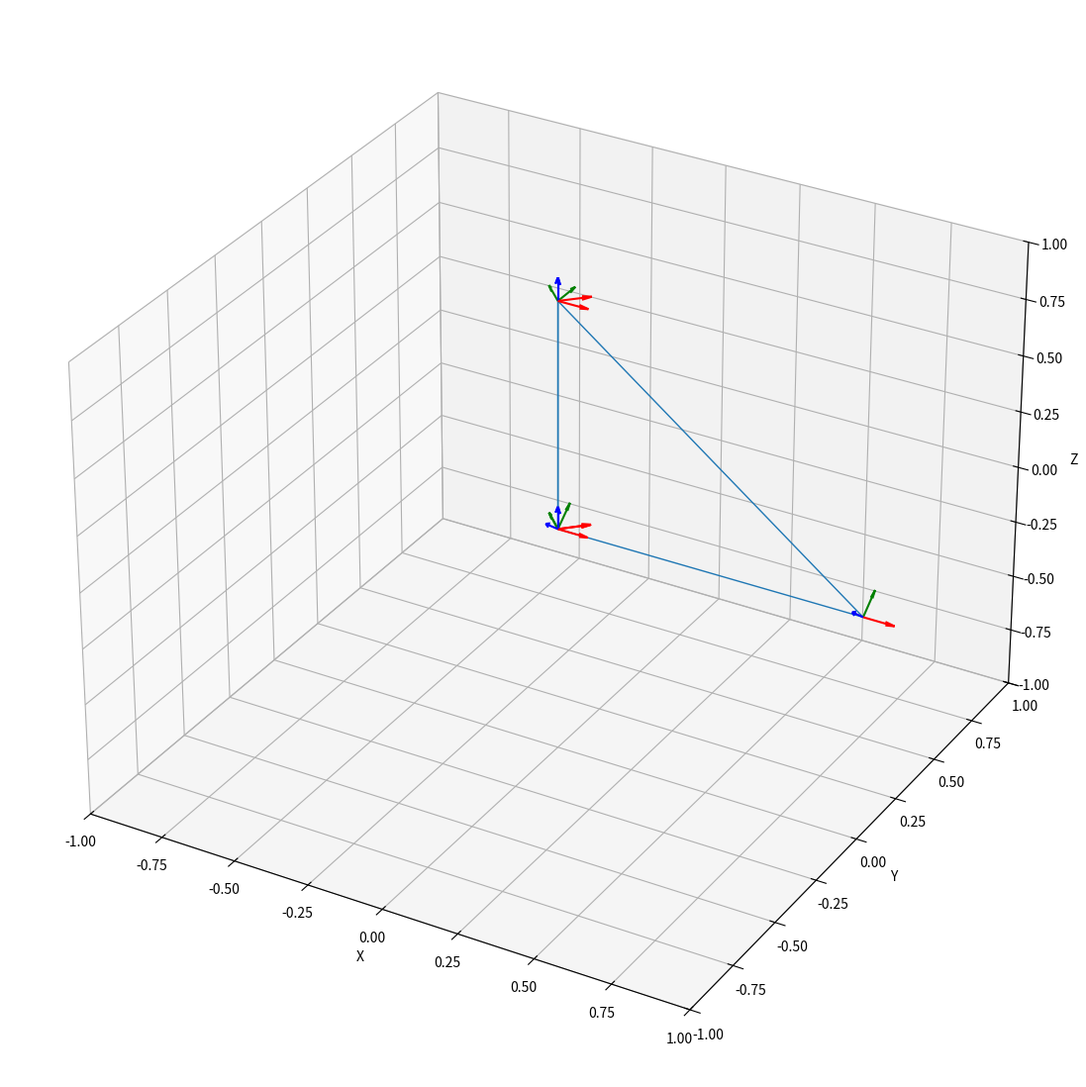

The script that saved this image:
# Written by Jameel Ahmed Syed
# Email id: j.syed@innopolis.university

# Assignment 1
# Dynamics of Non-Linear Robotic Systems
# Forward and Inverse Kinematics of Stanford Manipulator with the spherical arm

from sympy import Matrix
from numpy import pi
import math


def rotz(t):
    """Rotates the frame about Z Axis"""
    rot = Matrix([[cos(t), -sin(t), 0, 0],
                  [sin(t), cos(t),  0, 0],
                  [0,       0,      1, 0],
                  [0,       0,      0, 1]])
    return rot

def rotx(t):
    """Rotates the frame about X Axis"""
    rot = Matrix([[1,       0,      0, 0],
                  [0, cos(t), -sin(t), 0],
                  [0, sin(t), cos(t),  0],
                  [0,   0,      0,     1]])
    return rot


def roty(t):
    """Rotates the frame about Y Axis"""
    rot = Matrix([[cos(t),  0, sin(t), 0],
                  [0,       1,   0,    0],
                  [-sin(t), 0, cos(t), 0],
                  [0,       0,   0,    1]])
    return rot


def tranx(d):
    """Translates the frame on X Axis"""
    transx = Matrix([[1, 0, 0, d],
                     [0, 1, 0, 0],
                     [0, 0, 1, 0],
                     [0, 0, 0, 1]])
    return transx

def trany(d):
    """Translates the frame on Y Axis"""
    transy = Matrix([[1, 0, 0, 0],
                     [0, 1, 0, d],
                     [0, 0, 1, 0],
                     [0, 0, 0, 1]])
    return transy

def tranz(d):
    """Translates the frame on Z Axis"""
    transz = Matrix([[1, 0, 0, 0],
                     [0, 1, 0, 0],
                     [0, 0, 1, d],
                     [0, 0, 0, 1]])
    return transz

def print_matrix(input_matrix, name_matrix='T'):
    """Prints a Matrix in a clear Matrix format
    Just a little fancy stuff to make the matrix printing readable"""
    a = np.array(input_matrix)
    print(name_matrix,'=')
    s = [[str(e) for e in row] for row in a]
    lens = [max(map(len, col)) for col in zip(*s)]
    fmt = '\t\t'.join('{{:{}}}'.format(x) for x in lens)
    table = [fmt.format(*row) for row in s]
    print('\n'.join(table), '\n')


# noinspection PyShadowingNames
def forward_kinematics(t1, t2, t3, t4, t5, t6, d1, d2, d3, d4, d5, d6):
    """Forward Kinematics Solution For Stanford Manipulator
    with Spherical Wrist in Euler's ZXZ arrangement"""
    t01 = rotz(t1)                          # Rotation around Z axis
    t12 = rotx(t2) * tranx(d2)              # Rotation around Z axis and Translation along X axis
    t23 = tranz(d3)                         # Translation along Z axis
    t34 = rotz(t4)                          # Rotation around Z axis
    t45 = rotx(t5)                          # Rotation around X axis
    t56 = rotz(t6) * tranz(d6)              # Rotation around Z axis and Translation along Z axis
    t03 = t01 * t12 * t23                   # Transformation from 0 to 3
    print_matrix(t03, name_matrix='T03')
    t36 = t34 * t45 * t56                   # Transformation from 3 to 6
    t06 = t03 * t36                         # Transformation from 0 to 6 (Complete Forward Kinematic Solution)
    t06md = t01 * t12 * t23 * t34 * t45 * rotz(t6)  # Transformation from 0 to Wrist by eliminating the d6 translation
    print_matrix(t06, name_matrix='T06')
    X_p = t06[0, 3]
    Y_p = t06[1, 3]
    Z_p = t06[2, 3]
    return t01, t12, t23, t34, t45, t56, t03, t36, t06, t06md, X_p, Y_p, Z_p

def arbitrary_calculations(t03, d6, t36, t06, t06md):
    """Some arbitrary calculations for Inverse Kinematics Transformations
    For Stanford Manipulator with Spherical Wrist in Euler's ZXZ arrangement"""
    p06 = t06[0:3, 3]                       # This is the P0 to wrist position using Pipers Method
    p0w = p06 - d6 * t06[0:3, 2]
    print_matrix(p0w, 'P0w')

    p06_md = t06md[0:3, 3]
    p0w_md = p06_md                         # This is the P0 to wrist without the d6 Translation without using Pipers method
    print_matrix(p0w_md, 'P0w_md')

    p03 = t03[0:3, 3]                       # Translation Matrix(P03) extracted from T03
    print_matrix(p03, 'P03')

    r03 = t03[0:3, 0:3]                     # Rotation Matrix(R03) extracted from T03
    print_matrix(r03, 'R03')

    r06 = t06[0:3, 0:3]                     # Rotation Matrix(R06) extracted from T06
    print_matrix(r06, 'R06')

    r36 = t36[0:3, 0:3]                     # Rotation Matrix(R36) extracted from T36
    print_matrix(r36, 'R36')

    r03_transpose = r03.T                   # Transpose of R03
    r36 = r03_transpose * r06
    print_matrix(r36, 'R36 = R03.T * R06')
    return p0w, p0w_md, p03, r03, r03_transpose, r36

def inverse_kinematics(t06, d3, d6, t06md, t03, r03, t36, t1, t2, t4, t5, t6):
    """Forward Kinematics Solution For Stanford Manipulator
    with Spherical Wrist in Euler's ZXZ arrangement"""
    p06_sym = t06[0:3, 3]                               # Translation Matrix(P06) Symbolic extracted from T06 using Pipers Method
    p0w_sym = p06_sym - d6 * t06[0:3, 2]
    print_matrix(p0w_sym, 'P0w_Symbolic')

    p06_md_sym = t06md[0:3, 3]                          # Translation Matrix(P06) Symbolic extracted from T06 without Pipers Method
    p0w_md_sym = p06_md_sym
    print_matrix(p0w_md_sym, 'P0w_md_Symbolic')

    p03_sym = t03[0:3, 3]                               # Translation Matrix(P03) Symbolic extracted from T03
    print_matrix(p03_sym, 'P03_Symbolic')

    theta2 = solve(l1 + l3 * cos(t2) - p03[2, 0])       # First we solve for theta2
    thet2 = []
    thet2.append([i*(180/pi) for i in theta2])          # thet6 contains the Joint 2 angels in Degrees

    theta1 = []
    for i in theta2:
        th1 = solve(l2*cos(t1) + l3*sin(t1)*sin(i) - p03[0, 0])     # Solve for theta1 for each angle of theta1
        for i in range(len(th1)):
            theta1.append(th1[i])
        th1 = []
    thet1 = []
    thet1.append([i*(180/pi) for i in theta1])          # thet1 contains the Joint 1 angels in Degrees

    d3_length = []
    for i in theta2:                                    # Solve for d3 Length for each angle of theta1 and Theta2
        for j in theta1:
            d3_length.append(solve(l2*cos(j) + d3 * sin(j) * sin(i) - p03[0, 0]))


    r03_sym = t03[0:3, 0:3]                             # Rotation Matrix(R03) Symbolic extracted from T03
    # print_matrix(r03_sym, 'R03_Symbolic')

    r03_transpose = r03.T                               # Rotation Matrix(R03) Transpose

    r36_sym = t36[0:3, 0:3]                             # Rotation Matrix(R36) Symbolic extracted from T36
    print_matrix(r36_sym, 'R36_Symbolic')

    # Till here we get the t1, t2, d3 from inverse kinematics calculations

    theta4 = math.atan2(r36[0, 2], -r36[1, 2])          # Theta4 value in radians


    theta5 = math.atan2(math.sqrt(1-r36[2,2]**2), r36[2,2])

    theta6 = math.atan2(r36[2, 0], r36[2, 1])


    theta5_2 = math.acos(r36[2, 2])

    theta6_2 = solve(-sin(theta4)*sin(t6)*cos(theta5) + cos(theta4)*cos(t6) - r36[0, 0])
    thet6 = []
    thet6 = [i*(180/pi) for i in theta6_2]              # thet6 contains the Joint 6 angels in Degrees

    theta5_3 = solve(-sin(theta4)*cos(t5)*cos(theta6) - sin(theta6)*cos(theta4) - r36[0, 1])
    thet5 = []
    thet5 = [i*(180/pi) for i in theta5_3]              # thet5 contains the Joint 5 angels in Degrees

    theta4_3 = solve(-sin(theta5)*cos(t4) - r36[1, 2])
    #print(theta4_3)
    thet4 = []
    thet4 = [i*(180/pi) for i in theta4_3]              # thet4 contains the Joint 4 angels in Degrees
    return thet1, thet2, d3_length, thet4, thet5, thet6


def plot_start(fk):
    fig = plt.figure(figsize=(14, 14))
    ax = fig.add_subplot(projection='3d')

    ax.set_xlabel('X')  # axis label
    ax.set_ylabel('Y')
    ax.set_zlabel('Z')

    # ax.scatter(t06[0,3], t06[1,3], t06[2,3])
    for k in fk:
        plot_frame(ax, k)

    xs, ys, zs = extract_plot_points(fk)
    ax.plot(xs, ys, zs, linewidth=1)

    ax.set_xlim3d([-1, 1])
    ax.set_ylim3d([-1, 1])
    ax.set_zlim3d([-1, 1])

    #plt.show()

def extract_plot_points(serial):
    xs, ys, zs = [], [], []
    for trans in serial:
        x, y, z = trans[0:3, 3]
        xs.append(x)
        ys.append(y)
        zs.append(z)

    return xs, ys, zs


def extract_vectors_from_trans(trans):
    x, y, z = trans[0:3, 3]
    p = [x, y, z]
    v1 = trans[0:3, 0]
    v2 = trans[0:3, 1]
    v3 = trans[0:3, 2]

    return p, [v1, v2, v3]


def plot_arrow(ax, p, v, color):
    x, y, z = p
    u, v, w = v
    ax.quiver(x, y, z, u, v, w, length=0.1, normalize=True, color=color)


def plot_frame(ax, trans):
    p, vs = extract_vectors_from_trans(trans)

    colors = ['r', 'g', 'b']

    for i in range(3):
        plot_arrow(ax, p, vs[i], colors[i])


SYMBOLIC = False        # Here we get all the numerical calculations

t1 = pi/4   # Joint Angle 1
t2 = pi/4   # Joint Angle 2
t3 = 0      # Dummy variable for just sequence sake
t4 = pi/4   # Joint Angle 4
t5 = pi/4   # Joint Angle 5
t6 = pi/4   # Joint Angle 6

d1 = 0      # Dummy variable for just sequence sake
d2 = 1      # Link 2 Length
d3 = 1      # Prismatic Joint length + the Link 3 Length
d4 = 0      # Dummy variable for just sequence sake
d5 = 0      # Dummy variable for just sequence sake
d6 = 1      # Wrist to the end effector Length

x = 0       # End-Effector position on X-axis
y = 0       # End-Effector position on Y-axis
z = 0       # End-Effector position on Z-axis


l1, l2, l3, l4, l5, l6 = d1, d2, d3, d4, d5, d6     # Storing the Link lengths for Further Calculations


if SYMBOLIC == False:

    # if SYMBOLIC == False we import numpy, math, matplotlib libraries to do
    # the calculations and get the values for our forward kinematics
    # else we import the sympy libraries to do symbolic expression Matrices

    from numpy import sin, cos, pi
    import numpy as np
    import math
    import matplotlib.pyplot as plt

    t01, t12, t23, t34, t45, t56, t03, t36, t06, t06md, X, Y, Z = \
        forward_kinematics(t1, t2, t3, t4, t5, t6, d1, d2, d3, d4, d5,
                                                                  d6)
    # All the transformations happens in the above function "forward_kinematics()"

    X_pos = X
    Y_pos = Y
    Z_pos = Z

    p0w, p0w_md, p03, r03, r03_transpose, r36 = arbitrary_calculations(t03, d6, t36, t06, t06md)


    fk = [t01, t12, t23, t34, t45, t56]     # All the Frames

    plot_start(fk)



SYMBOLIC = True  # Here we do all the symbolic calculations

if SYMBOLIC == True:
    # Importing the libraries for symbolic calculations
    from sympy import symbols
    from sympy.solvers import solve
    from sympy import symbols, cos, sin
    from numpy import pi

    symbol_names = ['t1', 't2', 't3', 't4', 't5', 't6', 'd1', 'd2', 'd3', 'd4', 'd5', 'd6']

    # Assigning the symbols for calculating the Symbolic equations
    for name in symbol_names:
        globals()[name] = symbols(name)

    t01, t12, t23, t34, t45, t56, t03, t36, t06, t06md, X_pos, Y_pos, Z_pos = \
        forward_kinematics(t1, t2, t3, t4, t5, t6, d1, d2, d3, d4, d5,
                                                                  d6)
    # All the Symbolic transformations happens in the above function "forward_kinematics()"


    thet1, thet2, d3_length, thet4, thet5, thet6 = inverse_kinematics(t06, d3, d6, t06md, t03, r03, t36, t1, t2, t4, t5, t6)

    print("Forward Kinematics   :")
    print(f"X Position          : {X}")
    print(f"Y Position          : {Y}")
    print(f"Z Position          : {Z}")
    print("\n")
    print("Inverse Kinematics   :")
    print(f"Theta 1 Angles are  : {thet1}")
    print(f"Theta 2 Angles are  : {thet2}")
    print(f"d3 Lengths are      : {d3_length}")
    print(f"Theta 4 Angles are  : {thet4}")
    print(f"Theta 5 Angles are  : {thet5}")
    print(f"Theta 6 Angles are  : {thet6}")


#   To verify this with the text book (Siciliano 2009, Page - 77, I did the following Rzyz model, Otherwise the above one (t06) is the Rzxz model for my assignment 1 - DNRS)
#   t06zyz = t01 * roty(t2) * trany(d2) * tranz(d3) * t34 * roty(t5) * t56
#   print_matrix(t06zyz)


#t34 = Matrix([[cos(theta4), -sin(theta4), 0, 0], [sin(theta4), cos(theta4), 0, 0], [0, 0, 1, d4], [0, 0, 0, 1]])
#t45 = Matrix([[1, 0, 0, 0],[0, cos(theta5), -sin(theta5), 0],[0, sin(theta5), cos(theta5), d5],[0, 0, 0, 1]])
#t35 = t34*t45
#t56 = Matrix([[cos(theta6), -sin(theta6), 0, 0], [sin(theta6), cos(theta6), 0, 0], [0, 0, 1, d6], [0, 0, 0, 1]])
#t36 = t35*t56
#print(t36)
#rotz(t1)
#translation([d1, 0, 0])
